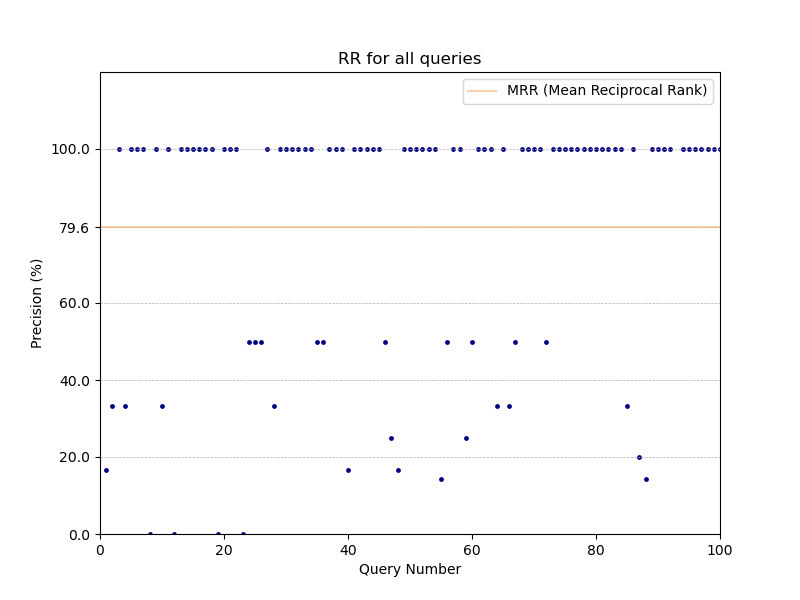

The data file committed next to this chart (first rows):
, RR, QueryNumber
0, 16.67, 1.0
1, 33.33, 2.0
2, 100.0, 3.0
3, 33.33, 4.0
4, 100.0, 5.0
5, 100.0, 6.0
6, 100.0, 7.0
7, 0.0, 8.0
8, 100.0, 9.0
9, 33.33, 10.0
10, 100.0, 11.0
11, 0.0, 12.0
12, 100.0, 13.0
13, 100.0, 14.0
14, 100.0, 15.0
15, 100.0, 16.0
16, 100.0, 17.0
17, 100.0, 18.0
18, 0.0, 19.0
19, 100.0, 20.0
20, 100.0, 21.0
21, 100.0, 22.0
22, 0.0, 23.0
23, 50.0, 24.0
24, 50.0, 25.0
25, 50.0, 26.0
26, 100.0, 27.0
27, 33.33, 28.0
28, 100.0, 29.0
29, 100.0, 30.0
30, 100.0, 31.0
31, 100.0, 32.0
32, 100.0, 33.0
33, 100.0, 34.0
34, 50.0, 35.0
35, 50.0, 36.0
36, 100.0, 37.0
37, 100.0, 38.0
38, 100.0, 39.0
39, 16.67, 40.0
40, 100.0, 41.0
41, 100.0, 42.0
42, 100.0, 43.0
43, 100.0, 44.0
44, 100.0, 45.0
45, 50.0, 46.0
46, 25.0, 47.0
47, 16.67, 48.0
48, 100.0, 49.0
49, 100.0, 50.0
50, 100.0, 51.0
51, 100.0, 52.0
52, 100.0, 53.0
53, 100.0, 54.0
54, 14.29, 55.0
55, 50.0, 56.0
56, 100.0, 57.0
57, 100.0, 58.0
58, 25.0, 59.0
59, 50.0, 60.0
... 39 more rows
